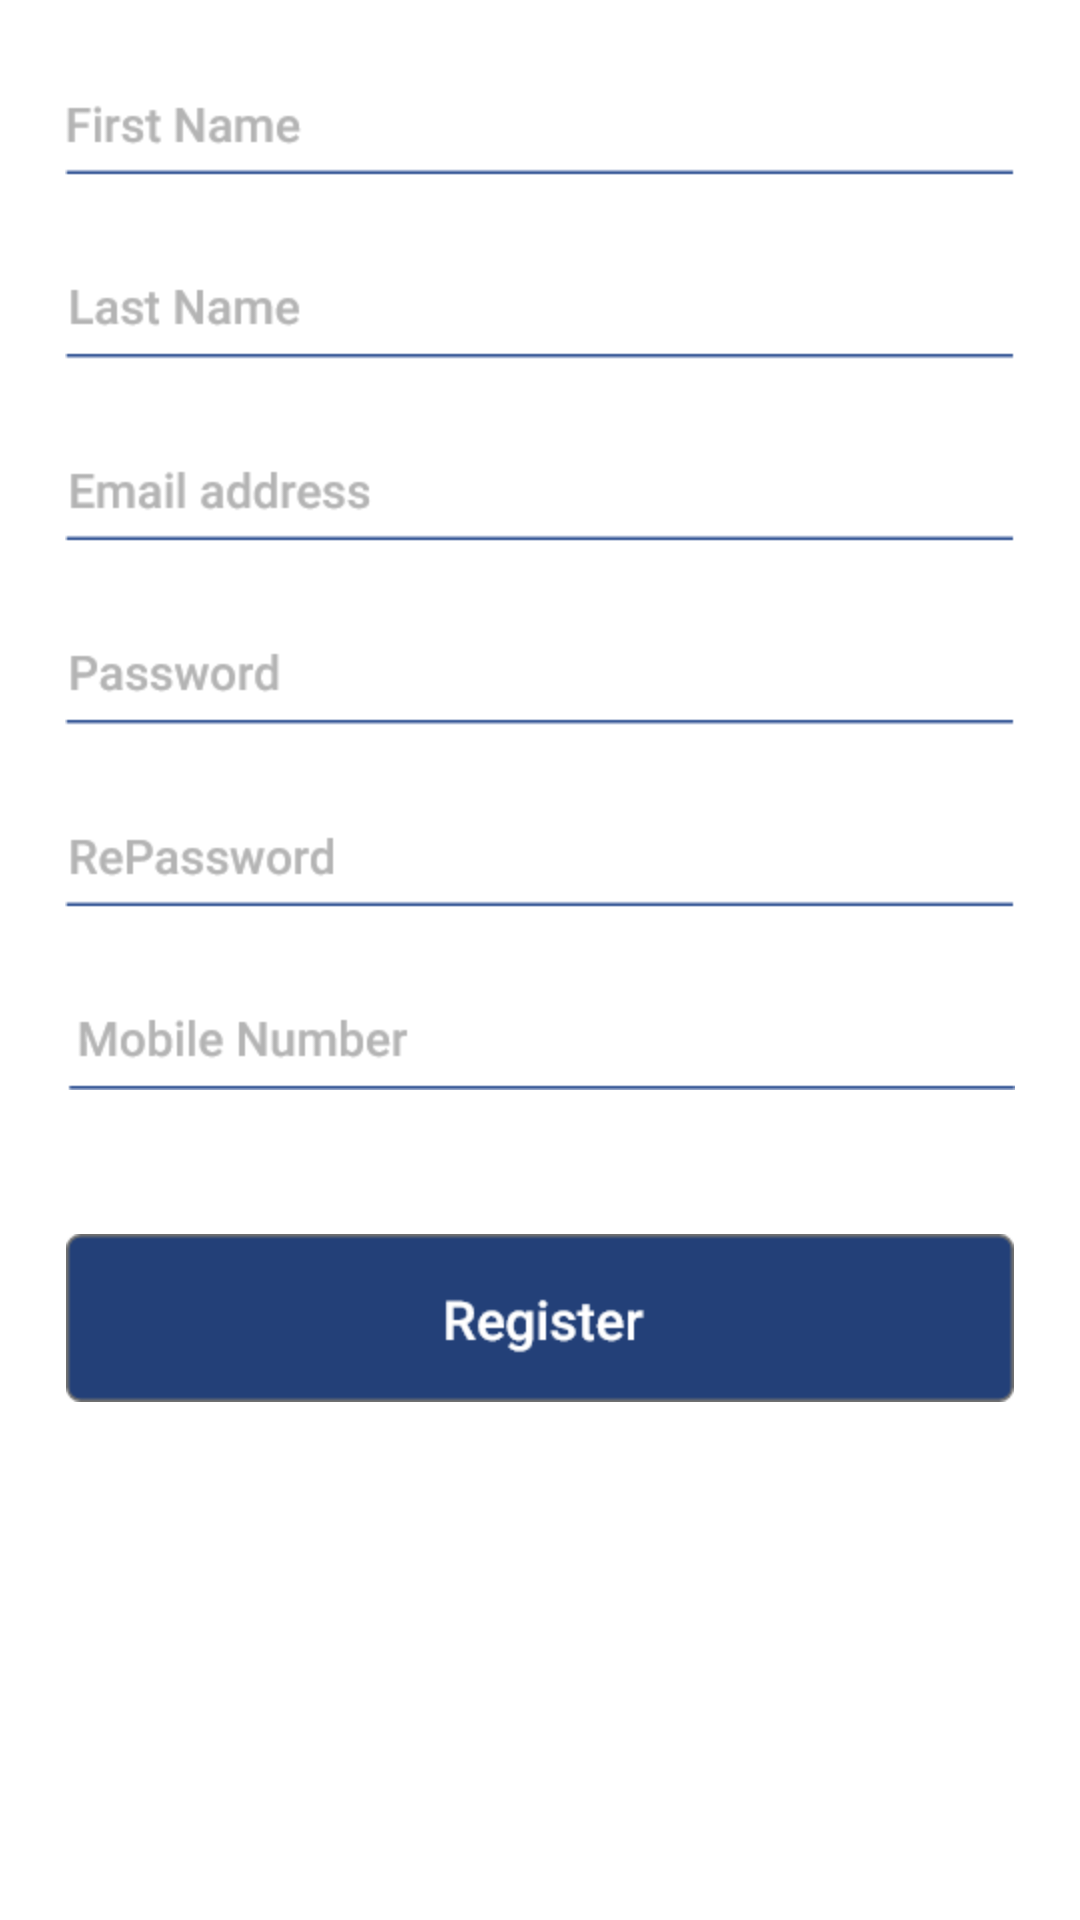

Android layout source for this screen:
<!-- AndroidManifest.xml: application theme AppTheme -->
<!-- res/layout/fragment_register.xml -->
<?xml version="1.0" encoding="utf-8"?>
<LinearLayout xmlns:android="http://schemas.android.com/apk/res/android"
    xmlns:tools="http://schemas.android.com/tools"
    android:layout_width="match_parent"
    android:layout_height="match_parent"
    android:orientation="vertical"
    android:background="@color/colorWhite"
    tools:context=".ui.fragments.RegisterFragment">

    


    <ImageView
        android:layout_width="match_parent"
        android:layout_height="wrap_content"
        android:src="@drawable/register"
        android:layout_marginTop="32dp"
        />

    <ImageView
        android:id="@+id/btn_register"
        android:layout_width="match_parent"
        android:layout_height="wrap_content"
        android:src="@drawable/register_button"
        android:layout_marginTop="48dp"

        />


</LinearLayout>
<!-- resources referenced by this layout -->
<resources>
  <color name="colorWhite">#FFFFFF</color>
  <!-- drawable register: png bitmap (drawable-hdpi, 12375 bytes) -->
  <!-- drawable register_button: png bitmap (drawable-hdpi, 3176 bytes) -->
  <style name="AppTheme" parent="Theme.AppCompat.Light.NoActionBar">
          
          <item name="colorPrimary">@color/colorPrimary</item>
          <item name="colorPrimaryDark">@color/colorPrimaryDark</item>
          <item name="colorAccent">@color/colorAccent</item>
          <item name="android:itemBackground">@color/jungle_green</item>
          <item name="android:textColor">@color/black_text</item>
      </style>
  <color name="colorPrimary">#3F51B5</color>
  <color name="colorPrimaryDark">#303F9F</color>
  <color name="colorAccent">#FF4081</color>
  <color name="jungle_green">#04834a</color>
  <color name="black_text">#212121</color>
</resources>
